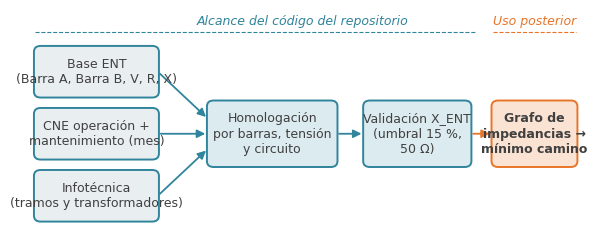
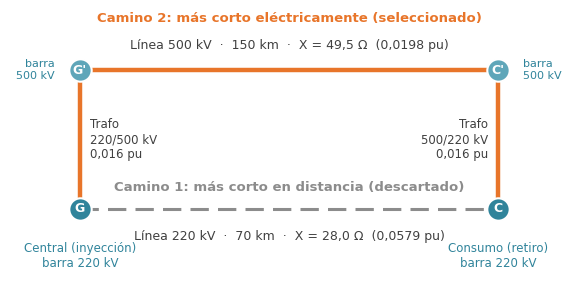
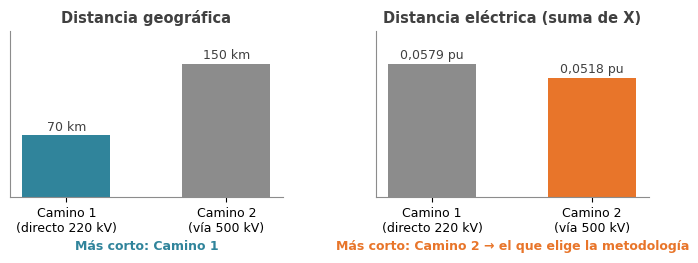
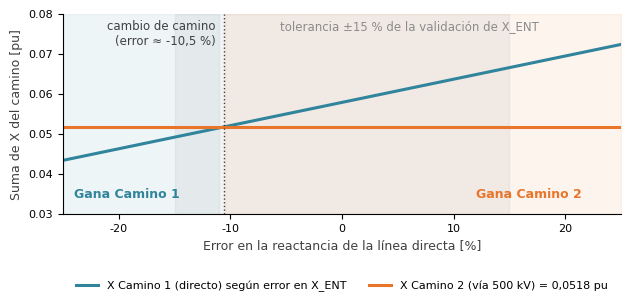

Source code (Python) for these figures, in order:
import matplotlib
matplotlib.use("Agg")
import matplotlib.pyplot as plt
from matplotlib.patches import FancyBboxPatch, FancyArrowPatch
from matplotlib import font_manager
for f in ["/usr/share/fonts/truetype/crosextra/Carlito-Regular.ttf","/usr/share/fonts/truetype/crosextra/Carlito-Bold.ttf"]:
    try: font_manager.fontManager.addfont(f)
    except Exception: pass
plt.rcParams["font.family"]="Carlito"
TEAL="#30849B"; ORANGE="#E8752A"; GREEN="#6BAE3D"; GREY="#8C8C8C"; DARK="#404040"; LIGHT="#E9EEF1"
OUT="./"

# ---------- Figura 1: flujo del código ----------
fig, ax = plt.subplots(figsize=(7.2, 2.9), dpi=200)
ax.set_xlim(0, 10); ax.set_ylim(0, 4.5); ax.axis("off")
def box(x, y, w, h, text, fc=LIGHT, ec=TEAL, fs=9, bold=False):
    ax.add_patch(FancyBboxPatch((x, y), w, h, boxstyle="round,pad=0.02,rounding_size=0.12", fc=fc, ec=ec, lw=1.4))
    ax.text(x+w/2, y+h/2, text, ha="center", va="center", fontsize=fs, color=DARK, fontweight="bold" if bold else "normal", linespacing=1.25)
def arrow(x1,y1,x2,y2,color=TEAL):
    ax.add_patch(FancyArrowPatch((x1,y1),(x2,y2), arrowstyle="-|>", mutation_scale=12, color=color, lw=1.3))
# fuentes
box(0.2, 2.75, 2.2, 1.0, "Base ENT\n(Barra A, Barra B, V, R, X)")
box(0.2, 1.5, 2.2, 1.0, "CNE operación +\nmantenimiento (mes)")
box(0.2, 0.25, 2.2, 1.0, "Infotécnica\n(tramos y transformadores)")
# homologación
box(3.3, 1.35, 2.3, 1.3, "Homologación\npor barras, tensión\ny circuito", fc="#DCEBF0")
arrow(2.4, 3.25, 3.3, 2.3); arrow(2.4, 2.0, 3.3, 2.0); arrow(2.4, 0.75, 3.3, 1.7)
# validación
box(6.1, 1.35, 1.9, 1.3, "Validación X_ENT\n(umbral 15 %,\n50 Ω)", fc="#DCEBF0")
arrow(5.6, 2.0, 6.1, 2.0)
# grafo / camino
box(8.4, 1.35, 1.5, 1.3, "Grafo de\nimpedancias →\nmínimo camino", fc="#FBE3D3", ec=ORANGE, bold=True)
arrow(8.0, 2.0, 8.4, 2.0, color=ORANGE)
ax.text(5.0, 4.2, "Alcance del código del repositorio", ha="center", fontsize=9, color=TEAL, style="italic")
ax.plot([0.2, 8.1],[4.05,4.05], color=TEAL, lw=0.8, ls="--")
ax.text(9.15, 4.2, "Uso posterior", ha="center", fontsize=9, color=ORANGE, style="italic")
ax.plot([8.4, 9.9],[4.05,4.05], color=ORANGE, lw=0.8, ls="--")
fig.savefig(OUT+"fig1_flujo.png", bbox_inches="tight", facecolor="white"); plt.close(fig)

# ---------- Figura 2: red con dos caminos ----------
fig, ax = plt.subplots(figsize=(7.2, 3.6), dpi=200)
ax.set_xlim(-0.6, 10.6); ax.set_ylim(-0.4, 4.2); ax.axis("off")
nodes = {"G": (0.8, 0.9), "C": (9.2, 0.9), "G500": (0.8, 3.2), "C500": (9.2, 3.2)}
# camino 1: directo (geográficamente corto, descartado)
ax.plot([0.8, 9.2], [0.9, 0.9], color=GREY, lw=2.2, ls=(0,(6,3)), zorder=1)
ax.text(5.0, 0.55, "Línea 220 kV  ·  70 km  ·  X = 28,0 Ω  (0,0579 pu)", ha="center", va="top", fontsize=9, color=DARK)
ax.text(5.0, 1.15, "Camino 1: más corto en distancia (descartado)", ha="center", va="bottom", fontsize=9.5, color=GREY, fontweight="bold")
# camino 2: via 500 kV (eléctricamente corto, seleccionado)
ax.plot([0.8, 0.8], [0.9, 3.2], color=ORANGE, lw=3.2, zorder=1)
ax.plot([9.2, 9.2], [0.9, 3.2], color=ORANGE, lw=3.2, zorder=1)
ax.plot([0.8, 9.2], [3.2, 3.2], color=ORANGE, lw=3.2, zorder=1)
ax.text(5.0, 3.5, "Línea 500 kV  ·  150 km  ·  X = 49,5 Ω  (0,0198 pu)", ha="center", va="bottom", fontsize=9, color=DARK)
ax.text(5.0, 3.95, "Camino 2: más corto eléctricamente (seleccionado)", ha="center", va="bottom", fontsize=9.5, color=ORANGE, fontweight="bold")
ax.text(1.0, 2.05, "Trafo\n220/500 kV\n0,016 pu", ha="left", va="center", fontsize=8.5, color=DARK)
ax.text(9.0, 2.05, "Trafo\n500/220 kV\n0,016 pu", ha="right", va="center", fontsize=8.5, color=DARK)
# nodos
for name,(x,y) in nodes.items():
    ax.scatter([x],[y], s=260, color=TEAL if name in ("G","C") else "#5FA6B9", edgecolor="white", lw=1.5, zorder=3)
ax.text(0.8, 0.9, "G", ha="center", va="center", fontsize=9, color="white", fontweight="bold", zorder=4)
ax.text(9.2, 0.9, "C", ha="center", va="center", fontsize=9, color="white", fontweight="bold", zorder=4)
ax.text(0.8, 3.2, "G'", ha="center", va="center", fontsize=9, color="white", fontweight="bold", zorder=4)
ax.text(9.2, 3.2, "C'", ha="center", va="center", fontsize=9, color="white", fontweight="bold", zorder=4)
ax.text(0.8, 0.35, "Central (inyección)\nbarra 220 kV", ha="center", va="top", fontsize=8.5, color=TEAL)
ax.text(9.2, 0.35, "Consumo (retiro)\nbarra 220 kV", ha="center", va="top", fontsize=8.5, color=TEAL)
ax.text(0.3, 3.2, "barra\n500 kV", ha="right", va="center", fontsize=8, color=TEAL)
ax.text(9.7, 3.2, "barra\n500 kV", ha="left", va="center", fontsize=8, color=TEAL)
fig.savefig(OUT+"fig2_red.png", bbox_inches="tight", facecolor="white"); plt.close(fig)

# ---------- Figura 3: comparación distancia vs reactancia ----------
fig, axes = plt.subplots(1, 2, figsize=(7.2, 2.9), dpi=200)
labels = ["Camino 1\n(directo 220 kV)", "Camino 2\n(vía 500 kV)"]
km = [70, 150]; xpu = [0.0579, 0.0518]
for ax, vals, title, unit, win in [(axes[0], km, "Distancia geográfica", "km", 0), (axes[1], xpu, "Distancia eléctrica (suma de X)", "pu", 1)]:
    colors = [GREY, GREY]; colors[win] = ORANGE if ax is axes[1] else TEAL
    bars = ax.bar(labels, vals, color=colors, width=0.55)
    for b, v in zip(bars, vals):
        ax.text(b.get_x()+b.get_width()/2, b.get_height()*1.02, f"{v:,.4f} {unit}".replace(".",",") if unit=="pu" else f"{v} {unit}", ha="center", va="bottom", fontsize=9, color=DARK)
    ax.set_title(title, fontsize=10.5, color=DARK, fontweight="bold")
    ax.set_ylim(0, max(vals)*1.25)
    for s in ["top","right"]: ax.spines[s].set_visible(False)
    ax.spines["left"].set_color(GREY); ax.spines["bottom"].set_color(GREY)
    ax.tick_params(axis="y", labelsize=8, colors=GREY); ax.tick_params(axis="x", labelsize=9)
    ax.set_yticks([])
axes[0].text(0.5, -0.32, "Más corto: Camino 1", transform=axes[0].transAxes, ha="center", fontsize=9, color=TEAL, fontweight="bold")
axes[1].text(0.5, -0.32, "Más corto: Camino 2 → el que elige la metodología", transform=axes[1].transAxes, ha="center", fontsize=9, color=ORANGE, fontweight="bold")
fig.tight_layout(w_pad=3)
fig.savefig(OUT+"fig3_comparacion.png", bbox_inches="tight", facecolor="white"); plt.close(fig)

# ---------- Figura 4: sensibilidad ----------
fig, ax = plt.subplots(figsize=(7.2, 2.6), dpi=200)
import numpy as np
err = np.linspace(-25, 25, 101)
x1 = 0.0579*(1+err/100)
ax.plot(err, x1, color=TEAL, lw=2.2, label="X Camino 1 (directo) según error en X_ENT")
ax.axhline(0.0518, color=ORANGE, lw=2.2, label="X Camino 2 (vía 500 kV) = 0,0518 pu")
flip = (0.0518/0.0579-1)*100
ax.axvline(flip, color=DARK, lw=1, ls=":")
ax.fill_between(err, 0.03, 0.08, where=err<flip, color=TEAL, alpha=0.08)
ax.fill_between(err, 0.03, 0.08, where=err>=flip, color=ORANGE, alpha=0.08)
ax.text(flip-0.8, 0.0785, f"cambio de camino\n(error ≈ {flip:.1f} %)".replace(".",","), ha="right", va="top", fontsize=8.5, color=DARK)
ax.text(-24, 0.034, "Gana Camino 1", fontsize=9, color=TEAL, fontweight="bold")
ax.text(12, 0.034, "Gana Camino 2", fontsize=9, color=ORANGE, fontweight="bold")
ax.axvspan(-15, 15, color=GREY, alpha=0.10)
ax.text(6, 0.0785, "tolerancia ±15 % de la validación de X_ENT", ha="center", va="top", fontsize=8.5, color=GREY)
ax.set_xlim(-25, 25); ax.set_ylim(0.03, 0.08)
ax.set_xlabel("Error en la reactancia de la línea directa [%]", fontsize=9, color=DARK)
ax.set_ylabel("Suma de X del camino [pu]", fontsize=9, color=DARK)
for s in ["top","right"]: ax.spines[s].set_visible(False)
ax.tick_params(labelsize=8)
ax.legend(fontsize=8, loc="upper center", bbox_to_anchor=(0.5,-0.28), ncol=2, frameon=False)
fig.savefig(OUT+"fig4_sensibilidad.png", bbox_inches="tight", facecolor="white"); plt.close(fig)
print("ok")
